Image classification data set "dataset" (DarksAces/Pruebas on GitHub). Class labels (27): african art, architecture, ceramics, comics manga, concept art, cyberpunk, drawings, graffiti, mosaics, non art, oil painting, origami, paintings, photography, pixel art, scientific illustration, sculptures, stained glass, steampunk, tattoo art, textiles, textures, ukiyo-e, vaporwave, vehicles, video art, watercolor.

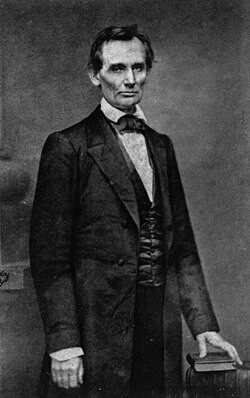
Label: photography

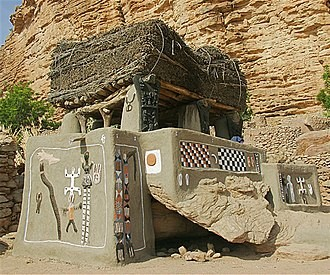
Label: african art

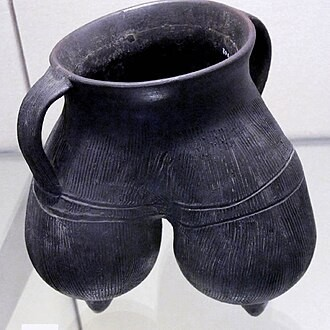
Label: ceramics

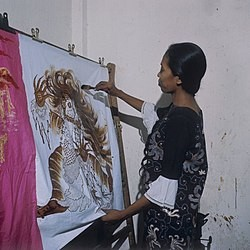
Label: textiles

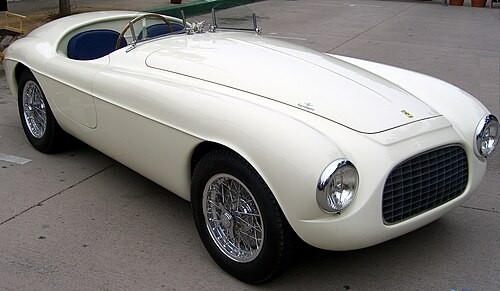
Label: vehicles

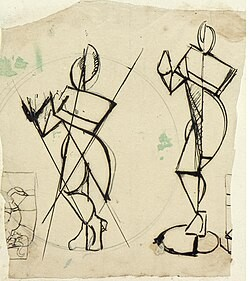
Label: drawings
